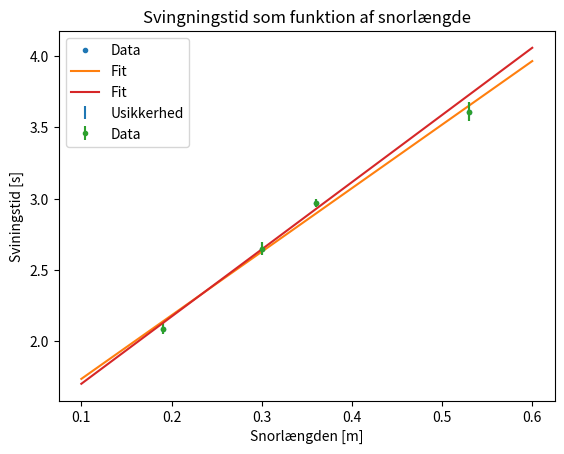

Write the Python code that produced this figure.
#!/usr/bin/env python
# coding: utf-8

# # Functioner, fits og usikkerheder i python
# 

# I denne note vil vi introducere jer til funktioner, hvordan man fitter en model til data og behandler usikkerheder i Python. 

# ## Funktioner

# Før vi kan fitte en funktion med Python skal vi kunne definere en funktion. En funktion er et meget bredt begreb i Python og man kan rigtig meget med dem, og når I kommer lidt længere i jeres udannelse er det hovedsageligt dem I skal bruge når I programmerer, men lige nu skal vi bare kunne bruge dem til at fitte. 
# 
# Man definerer en funktion ved at skrive 'def', skrive det funktionen skal gøre, også skrive 'return', hvor man skriver det funktionen skal levere. Et eksempel ses under.

# In[2]:


def E_kin(m,v):
    return 1/2 * m * v**2


# Her har jeg defineret en funktion som jeg kalder E_kin, den tager 2 argumenter, m og v, og returnerer $ \frac{1}{2}  m v^2$. Den kan vi så prøve af for m = 80 og v = 5

# In[3]:


print(E_kin(80,5))


# Funktioner kan også bruges til at gøre kode mere overskuelig og nemmere at debugge, her er der fx defineret en funktion som laver et plot. Den tager ingen værdier og retunere heller ikke noget, men er nem at debugge og man kan lade være med at kalde den når man har fået sit plot.

# In[4]:


import numpy as np

v_data = np.linspace(0,100,1000)
E_data = E_kin(80,v_data)

def plot_E_kin():
    import matplotlib.pyplot as plt
    plt.plot(v_data,E_data, label = 'Energi')
    plt.xlabel('Fart [m/s]')
    plt.ylabel('Energi [J]')
    plt.legend()
    plt.show()
    plt.close('all')

plot_E_kin()


# ## Fitting

# Vi skal nu bruge funktioner til at fitte en model til data. Her bruger vi optimize.curve_fit, denne kommer fra pakken SciPy og importeres således.

# In[ ]:


from scipy.optimize import curve_fit


# For at fitte en model skal man have noget data at fitte til, her bruger jeg den data der lå på jeres første Python aflevering.

# In[ ]:


data = np.array([
    [0.19,1.98,2.05,2.16,2.16,2.07],
    [0.3,2.61,2.6,2.58,2.81,2.68],
    [0.36,3,3,3,2.87,2.97],
    [0.53,3.47,3.83,3.54,3.6,3.5],])
print(data)


# For at fitte en model til data, skal man have ét datapunkt for hver varieret måling, her har vi 5 målinger per pendullængde, derfor skal vi altså tage gennemsnit af vores svingningstider.

# In[ ]:


L = data[: , 0] #udvælger kolonnen med pendullængde
svingningstider = data[:,1:5] #her udvælger vi de fire kolonner  med svingningstider

gns_svingning = np.mean(svingningstider, axis = 1) #tager gennemsnit af svingningstiderne, "axis" angiver om vi går vandret eller lodret i datasættet

print(L)
print(gns_svingning)


# Nu har vi to lister med data punkter der hænger sammen, nu kan vi begynde at undersøge hvilket fit vi skal bruge. Vi regner med at skulle bruge en lineær funktion, så vi skal have defineret det i vores kode. Vi kalder funktionen "linfunc", og angiver så variabel og parametre i parentes. I return skriver vi hvad funktionen skal give som resultat når vi bruger den.

# In[ ]:


def linfunc(x,a,b):
    y = a*x + b
    return y


# Når man fitter er det meget **vigtigt** at det første argument i ens funktion, her x, er det som man har data på og vil have python til at fitte efter, ellers fungerer fittet ikke. Dette er en fejl som ofte opstår, så hvis I får en fejl så tjek lige om i har det rigtige stående som det første i jeres parentes.
# 
# Når man så har en funktion defineret rigtigt, kan man fitte vores funktion til dataen med kommandoen optimize_curvefit. Funktionen optimize.curve_fit skal bruge funktionen der ønskes at fitte efter, også de tilhørende x- og y-værdier, i dette tilfælde pendullængde og svingningstid. Funktionen giver to outputs, først giver den fitte-paramterene, det vil sige fittets bedste bud på hvad parametrene i fit-funktionen bør være. Dernæst giver den covariansen. Er der flere parametre angives covariansen som en matrix med flere værdier. Covariance matrixen kan bruges til at finde ussikerheder på fit parametre, men mere om det til sidst.

# In[ ]:


par, cov = curve_fit(linfunc, L , gns_svingning)
print(par) #printer parametrene
print(cov) #printer covariansen


# Nu kan vi plotte vores data sammen med vores fit, og vurdere hvor god vores model er. Vi skal selvfølgelig også have plottet vores usikkerheder, og da vi arbejder med gennemsnit vil vi plotte usikkerheden ved hjælp af standardafvigelsen på vores data. Man kan bruge NumPy funktionen np.std() til at bestemme standardafvigelse.
# 
# For at plotte vores fit laver vi et array af værdier i det interval vi gerne vil plotte med np.linspace funktionen. Vi bruger så disse værdier i vores lineære-funktion, hvor vi bruger de parametre vores fit bestemte med optimize.curve-fit.

# In[ ]:


import matplotlib.pyplot as plt

afvigelse = np.std(svingningstider, axis = 1)/np.sqrt(len(svingningstider))

X = np.linspace(0.1,0.6,1000) #laver et array af 1000 jævnt fordelte tal mellem 0.1 og 0.6
Y = linfunc(X,par[0],par[1])  #laver et array af vores lineære fit på det ovenstående array

plt.plot(L , gns_svingning, '.', label = 'Data')
plt.plot(X,Y , label = 'Fit')
plt.errorbar(L , gns_svingning , yerr=afvigelse , fmt='none' , label = 'Usikkerhed')
plt.xlabel('Snorlængden [m]')
plt.ylabel('Sviningstid [s]')
plt.title("Svingningstid som funktion af snorlængde")
plt.legend()
plt.show()


# Man kan også lave et fit, hvor der tages højde for usikkerheden på datapunkterne. Det gør man ved at angive et sigma når man bruger curve_fit.

# In[ ]:


par_with_error, cov_new = curve_fit(linfunc, L , gns_svingning, sigma = afvigelse)
print(par_with_error)


# Paremeterne er ikke ændret så meget da fejlen på punkterne er meget ens, men hvis der havde været stor forskel på usikkerhederne ville det have en større effekt. Endeligt kan man så plotte punkter med usikkerheder og fit som tager højde for usikkerheden.

# In[ ]:


Y_2 = linfunc(X,par_with_error[0],par_with_error[1])

plt.errorbar(L , gns_svingning,yerr= afvigelse, fmt='.', label = 'Data')
plt.plot(X,Y_2 , label = 'Fit')
plt.xlabel('Snorlængden [m]')
plt.ylabel('Sviningstid [s]')
plt.legend()
plt.title("Svingningstid som funktion af snorlængde")
plt.show()


# For at finde ussikerheden på de fit parametre som er fundet her kan man bruge covariance matrixen. På dens diagonal er nemlig variancen for de fittede parametre. Når man har variancen kan man finde ussikerheden da kvadratroden af variancen er ussikerheden. I python kan det gøres med et for loop

# In[ ]:


for i in range(len(cov_new)):
    sigma = np.sqrt(cov_new[i,i])
    print(par[i], ' +/-' , sigma)
    


# Her er fit værdierne for a og b printet med ussikerheder fundet fra covariance matrixen.
